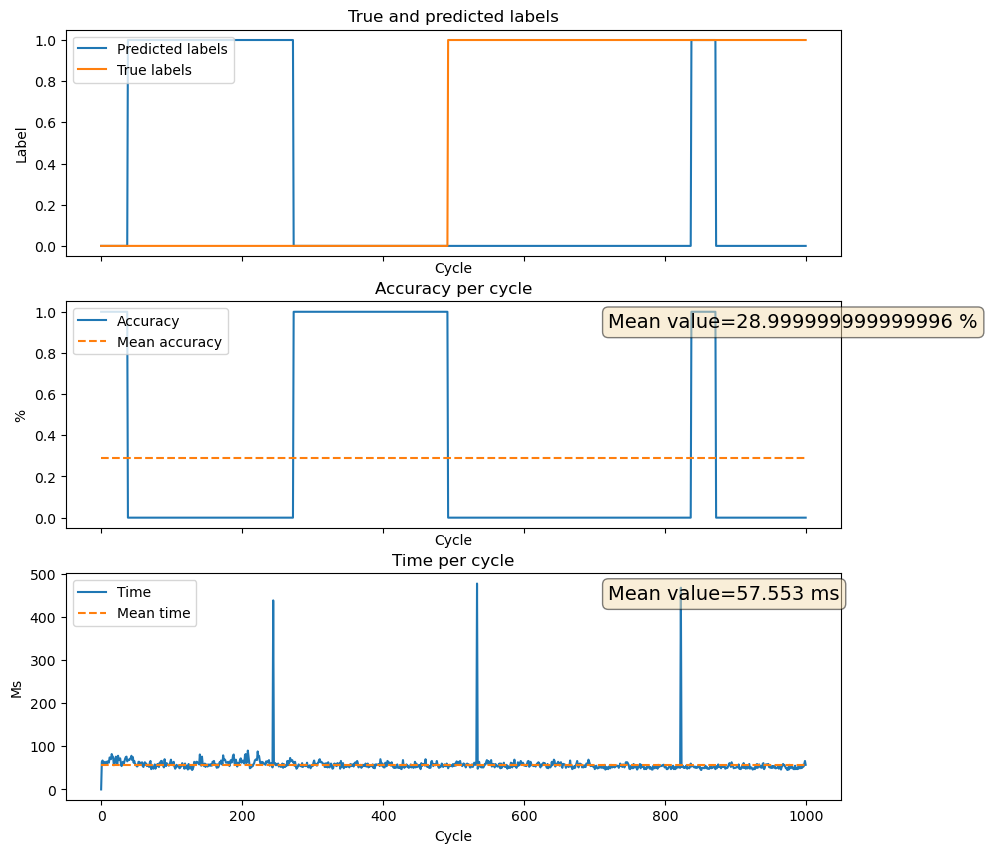

Data behind this chart, as committed beside it:
Cycle, True_labels, Predicted_labels, Accuracy, Run_times
0, 0.0, 0, 1, 4754
1, 0.0, 0, 1, 64.01
2, 0.0, 0, 1, 67.02
3, 0.0, 0, 1, 62.01
4, 0.0, 0, 1, 64.02
5, 0.0, 0, 1, 60.01
6, 0.0, 0, 1, 60.02
7, 0.0, 0, 1, 64.01
8, 0.0, 0, 1, 57.01
9, 0.0, 0, 1, 65.02
10, 0.0, 0, 1, 63.01
11, 0.0, 0, 1, 62.01
12, 0.0, 0, 1, 74.02
13, 0.0, 0, 1, 73.02
14, 0.0, 0, 1, 70.02
15, 0.0, 0, 1, 82.02
16, 0.0, 0, 1, 77.02
17, 0.0, 0, 1, 75.02
18, 0.0, 0, 1, 56.01
19, 0.0, 0, 1, 61.01
20, 0.0, 0, 1, 70.02
21, 0.0, 0, 1, 76.02
22, 0.0, 0, 1, 61.01
23, 0.0, 0, 1, 57.01
24, 0.0, 0, 1, 78.02
25, 0.0, 0, 1, 68.02
26, 0.0, 0, 1, 70.02
27, 0.0, 0, 1, 72.02
28, 0.0, 0, 1, 61.01
29, 0.0, 0, 1, 54.01
30, 0.0, 0, 1, 62.01
31, 0.0, 0, 1, 64.01
32, 0.0, 0, 1, 58.01
33, 0.0, 0, 1, 65.01
34, 0.0, 0, 1, 71.02
35, 0.0, 0, 1, 75.02
36, 0.0, 0, 1, 76.02
37, 0.0, 0, 1, 65.01
38, 0.0, 1, 0, 68.02
39, 0.0, 1, 0, 69.01
40, 0.0, 1, 0, 68.02
41, 0.0, 1, 0, 71.02
42, 0.0, 1, 0, 73.02
43, 0.0, 1, 0, 78.02
44, 0.0, 1, 0, 68.02
45, 0.0, 1, 0, 75.02
46, 0.0, 1, 0, 62.01
47, 0.0, 1, 0, 66.01
48, 0.0, 1, 0, 59.01
49, 0.0, 1, 0, 58.02
50, 0.0, 1, 0, 55.01
51, 0.0, 1, 0, 53.01
52, 0.0, 1, 0, 55.01
53, 0.0, 1, 0, 64.01
54, 0.0, 1, 0, 64.01
55, 0.0, 1, 0, 62.01
56, 0.0, 1, 0, 57.01
57, 0.0, 1, 0, 58.01
58, 0.0, 1, 0, 63.02
59, 0.0, 1, 0, 54
... 940 more rows
